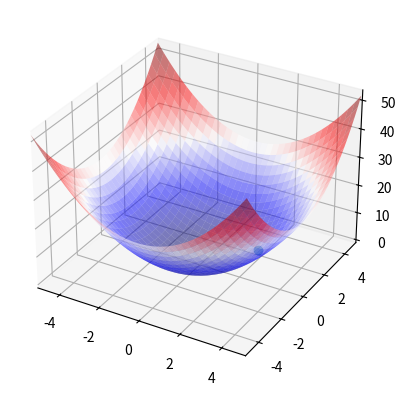

Source code (Python):
import numpy as np
from matplotlib import pyplot as plt
import math
import random



from matplotlib import cm
from matplotlib.ticker import LinearLocator, FormatStrFormatter
import mpl_toolkits.mplot3d.axes3d as p3
#from mpl_toolkits.mplot3d import Axes3D
import matplotlib.animation as animation

#class containing the functions.
#Meant as Library class,outside python would be static,used in similar manner like C#'s Math lib or python's numpy lib
class BiaFunc:
    def __init__(self):
        pass
        
    def Griewangk(self,parameters):
        sumresult=0
        multiplyresult=1
        for i in range(len(parameters)):
            sumresult += (parameters[i]**2)/4000
        for i in range(len(parameters)):
            multiplyresult *= np.cos( parameters[i]/np.sqrt(i+1))
        
        return sumresult-multiplyresult+1
        
    def Levy(self,parameters):
        result=0
        wi=parameters[0]
        wd=parameters[len(parameters)-1]
        for i in range(len(parameters)-1):
            w = 1+(parameters[i]-1)/4
            result += ((w-1)**2) *(1+10*(np.sin(math.pi*w+1))**2)
        return (np.sin(math.pi*wi)**2)+result+((wd-1)**2)*(1+np.sin(2*math.pi*wd)**2)    
    
    
    def Michalewicz(self,parameters):
        result=0
        m=10
        for i in range(len(parameters)):
            result += np.sin(parameters[i])*(np.sin(((i+1)*(parameters[i]**2))/math.pi))**(2*m)
        return -result
    
    def Rastrigin(self,parameters):
        result=0
        d=len(parameters)
        for x in parameters:
            result += ((x**2)-10*np.cos(2*math.pi*x))
        return (10*d)+result
    
    def Rosenbrock(self,parameters):
        result=0
        for i in range(len(parameters)-1):
            result+=100*(parameters[i+1] - parameters[i]**2)**2 + (parameters[i]-1)**2
        return result
    
    def Schwefel(self,parameters):
        result=0
        for x in parameters:
            result += x * np.sin(np.sqrt(abs(x)))
        return 418.9829*len(parameters)-result
    
    def Sphere(self,parameters):
        result=0
        for x in parameters:
            result += x**2
        return result
    
    def Zakharov(self,parameters):
        first=0
        second=0
        third=0
        for i in range(len(parameters)):
            first += parameters[i]**2
            second += (0.5*(i+1)*parameters[i])**2
            third += (0.5*(i+1)*parameters[i])**4
        return first+second+third
    
    def Ackley(self,parameters):
        first=0
        second=0
        a=20
        b=0.2
        c=2*math.pi
        d=len(parameters)
        for x in parameters:
            first+=x**2
            second+=np.cos(c*x)
        return -a*np.exp(-b*np.sqrt(first/d)) - np.exp(second/d) +a + np.exp(1)

#Solution class,encases the algorithm itself and helper functions
class Solution:
    def __init__(self, dimension,lowbound,upbound,generationsize,fitnessf,step):
        self.dimension=dimension
        self.lowbound=lowbound
        self.upbound=upbound
        self.generationsize=generationsize
        self.fitnessf=fitnessf
        self.step=step

#method creating a Generation of random numbers,neighbors of CENTER. Metropolis algorithm???
#produces list of n-tuples,where n = dimension -1
    def MakeGeneration(self,center,sigma):
        generation = []
        for i in range(self.generationsize):
            singlegen=[]
            for j in range(self.dimension-1):
                rannum=np.random.normal(center[j], sigma)
                singlegen.append(rannum)
            generation.append(singlegen)
        return generation
#method responsible for selecting the best member of given generation,based on its fitness.     
    def GetBestMember(self,generation):
        top = generation[0]
        for item in generation:
            if(self.fitnessf(item) < self.fitnessf(top)):
                top=item
        return top
            
#method producing Fitness specified by given fitness function                
    def GetFitness(self,elements):
        return self.fitnessf(elements)

#performs and displays Hill CLimbing algorithm 
    def HillClimb(self,iterations,generationrange):
#if the given dimension is 1 or lower,the algorithm will not occur,as it does not make sense
        if(self.dimension < 2):
            print("Invalid dimension");
            exit();
            
        #array initialization
        results = []
        indexes = []
        generationwinners = []
        gen_winners_args=[]
        #creating of the first initial solution
        totalwinner=[]
        for i in range(self.dimension-1):
            totalwinner.append(random.SystemRandom().uniform(self.lowbound,self.upbound))
    
        print("Totalwinner: "+str(totalwinner))
        #HC algorithm itself
        for i in range(iterations):
            indexes.append(i)
            #getting the generation
            generation = self.MakeGeneration(totalwinner,generationrange)
            #selecting the best member of generation
            winner = self.GetBestMember(generation)
            gen_winners_args.append(winner)
            generationwinners.append(self.GetFitness(winner))
            #evaluating if the best member will be accepted. if yes,returns the new total winner,else returns the former one
            totalwinner  = self.GetBestMember([totalwinner,winner])
            results.append(self.GetFitness(totalwinner))
            #debugging output. Writes out all the arrays after each iteration (iteration indexes,current temperature,winners of all generations,and all accepted results)
            print("Indexes: "+str(indexes))
            print("Winners: "+str(generationwinners))
            print("Results: "+str(results))
            
     #drawing out the algorithm in 2D
        if(self.dimension == 2):
            #plt.plot(indexes, generationwinners, label='Generation winners', linewidth='3')
            plt.plot(indexes, results, label='Hill Climbing', linewidth='1')
            
            plt.title('Hill CLimbing')
            plt.ylabel('Y axis')
            plt.xlabel('X axis')    
            
            plt.legend()
            plt.show()
#drawing out the algorithm in 3D.
        if(self.dimension == 3):
            #function which actually moves the result marker
            def UpdatePoint(n, x, y, z, point):                
                point.set_data(np.array([x[n], y[n]]))
                point.set_3d_properties(z[n], 'z')
                print("Iteration: "+str(n) + "\tPoint("+str(x[n])+ " , "+str(y[n])+ ")\twith fitness: "+str(z[n]))
                return point
            #plot initialization
            fig = plt.figure()
            ax = fig.add_subplot(111, projection='3d')
            
            
            
            
            X = np.arange(self.lowbound,self.upbound, self.step)
            Y = np.arange(self.lowbound,self.upbound, self.step)
            X, Y = np.meshgrid(X, Y)
            
            Z = self.fitnessf((X,Y))
            
             #ax = p3.Axes3D(fig)
            #ax.projection='3d'
            ax.set_xlim(self.lowbound,self.upbound)
            ax.set_ylim(self.lowbound,self.upbound)
            #ax.set_zlim(min(Z),max(Z))
            #transposing the array of winner points
            hillX=[]
            hillY=[]
            
            for duo in gen_winners_args:
                hillX.append(duo[0])
                hillY.append(duo[1])
                
            #defining the initial location of result marker
            point, = ax.plot([hillX[0]], [hillY[0]], [results[0]], 'o')
         
            # Plot the surface.
            surf = ax.plot_surface(X, Y, Z, cmap=cm.seismic,linewidth=0, antialiased=True,alpha=0.5)
            ani=animation.FuncAnimation(fig, UpdatePoint, len(results), fargs=(hillX, hillY, results, point),interval=500,repeat_delay=5000)
            plt.show()

bfunc=BiaFunc()
sol=Solution(3,-5.12,5.12,2,bfunc.Sphere,0.1)

sol.HillClimb(200,0.01)
        

        
    
